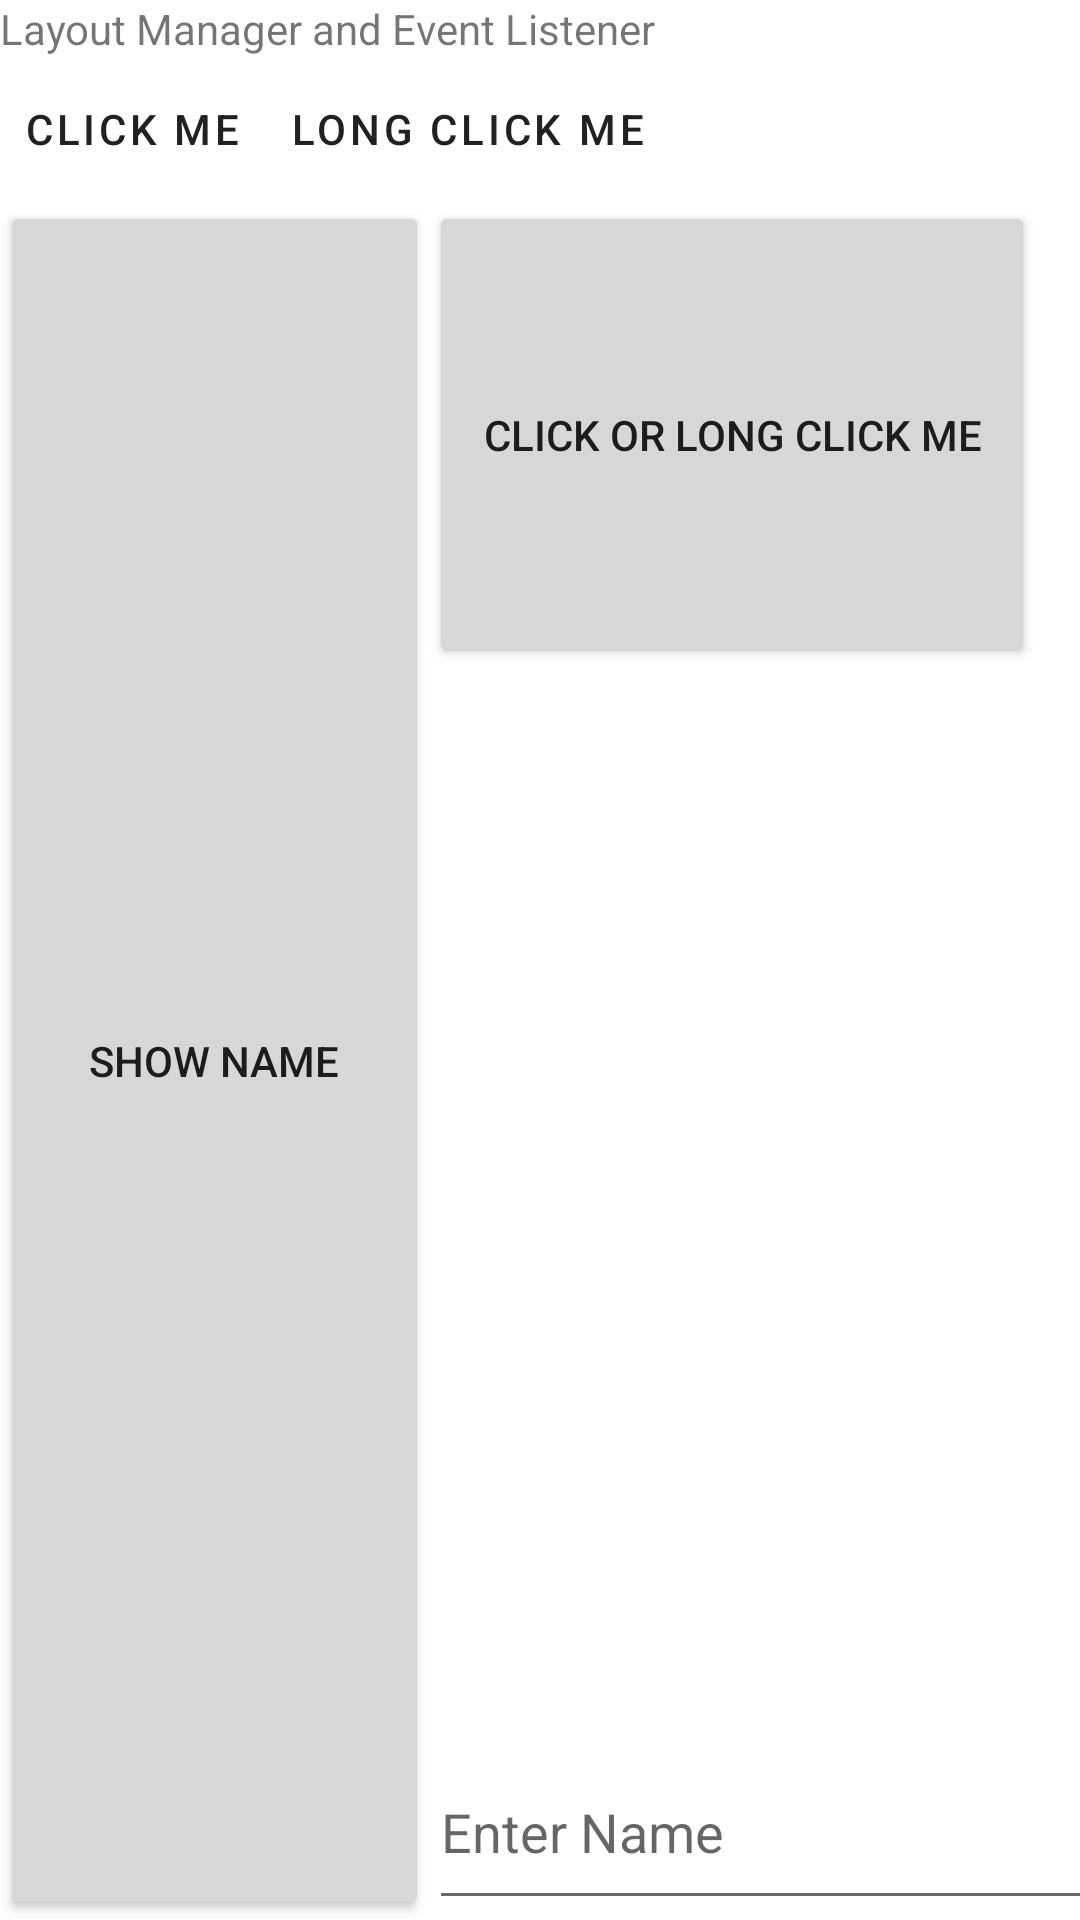

Here is an Android app screen rendered from its layout file. Give the layout XML and the strings, colors and styles it references.
<!-- AndroidManifest.xml: application theme Base.Theme.Menu -->
<!-- res/layout/task_three.xml -->
<?xml version="1.0" encoding="utf-8"?>
<RelativeLayout xmlns:android="http://schemas.android.com/apk/res/android"
    xmlns:tools="http://schemas.android.com/tools"
    tools:context=".TaskThree"
    android:layout_width="match_parent"
    android:layout_height="match_parent">

    <TextView
        android:id="@+id/textView2"
        android:layout_width="wrap_content"
        android:layout_height="wrap_content"
        android:layout_alignParentTop="true"
        android:text="@string/task_three" />

    <LinearLayout
        android:layout_width="match_parent"
        android:layout_height="fill_parent"
        android:layout_below="@+id/textView2"
        android:orientation="vertical">

        <ImageView
            android:id="@+id/imageView"
            android:layout_width="match_parent"
            android:layout_height="wrap_content"
            android:contentDescription="@string/image"
            tools:srcCompat="@tools:sample/backgrounds/scenic" />

        <TableLayout
            android:layout_width="match_parent"
            android:layout_height="wrap_content">

            <TableRow
                android:id="@+id/tableRow"
                android:layout_width="match_parent"
                android:layout_height="match_parent"
                android:orientation="horizontal">

                <Button
                    android:id="@+id/btn1"
                    android:text="@string/click_me"
                    android:layout_width="wrap_content"
                    android:layout_height="wrap_content"
                    style="?android:attr/buttonBarButtonStyle" />

                <Button
                    android:id="@+id/btn2"
                    android:layout_width="wrap_content"
                    android:layout_height="wrap_content"
                    android:text="@string/long_click_me"
                    style="?android:attr/buttonBarButtonStyle" />
            </TableRow>
        </TableLayout>

        <GridLayout
            android:id="@+id/grid1"
            android:layout_width="match_parent"
            android:layout_height="fill_parent">

            <Button
                android:id="@+id/btn3"
                android:layout_width="202dp"
                android:layout_height="156dp"
                android:layout_row="0"
                android:layout_rowSpan="2"
                android:layout_column="3"
                android:layout_columnSpan="1"
                android:text="@string/click_or_long_click" />

            <Button
                android:id="@+id/btn4"
                android:layout_width="143dp"
                android:layout_height="match_parent"
                android:layout_row="1"
                android:layout_rowSpan="3"
                android:layout_column="2"
                android:text="@string/show_name" />

            <EditText
                android:id="@+id/name"
                android:layout_width="match_parent"
                android:layout_height="62dp"
                android:layout_row="3"
                android:layout_rowSpan="1"
                android:layout_column="3"
                android:layout_columnSpan="1"
                android:hint="@string/enter_name" />
        </GridLayout>
    </LinearLayout>
</RelativeLayout>
<!-- resources referenced by this layout -->
<resources>
  <string name="click_me">Click Me</string>
  <string name="click_or_long_click">Click or Long Click Me</string>
  <string name="enter_name">Enter Name</string>
  <string name="image">Image</string>
  <string name="long_click_me">Long Click Me</string>
  <string name="show_name">Show Name</string>
  <string name="task_three">Layout Manager and Event Listener</string>
  <style name="Base.Theme.Menu" parent="Theme.MaterialComponents.DayNight.DarkActionBar">
          
          
      </style>
</resources>
